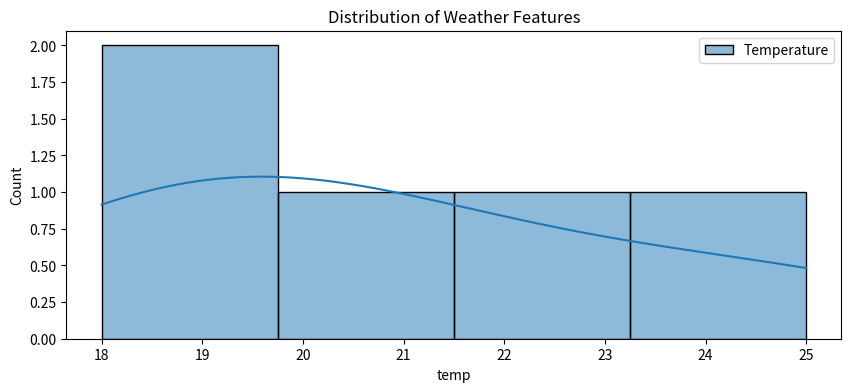
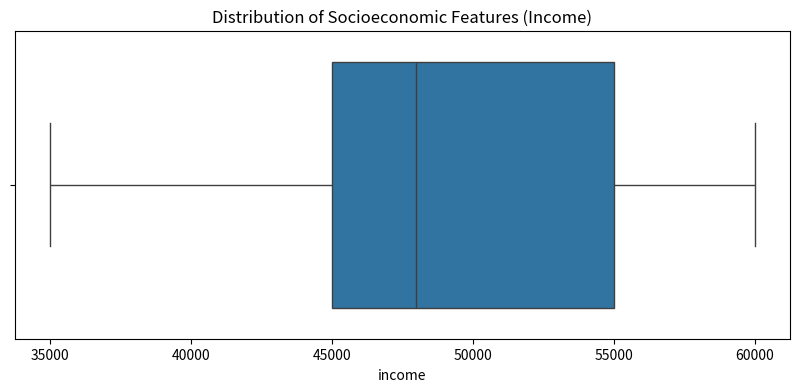

Write the Python code that produced these figures, in order.
import pandas as pd
import seaborn as sns
import matplotlib.pyplot as plt

# Load dummy data for demonstration
weather_df = pd.DataFrame({'temp': [20, 22, 25, 18, 19], 'precipitation': [0, 0.1, 0, 0.5, 0.2]})
socio_df = pd.DataFrame({'income': [45000, 55000, 60000, 35000, 48000]})

# Visualize weather distributions
plt.figure(figsize=(10, 4))
sns.histplot(weather_df['temp'], kde=True, label='Temperature')
plt.title('Distribution of Weather Features')
plt.legend()
plt.show()

# Visualize socioeconomic distributions
plt.figure(figsize=(10, 4))
sns.boxplot(x=socio_df['income'])
plt.title('Distribution of Socioeconomic Features (Income)')
plt.show()
